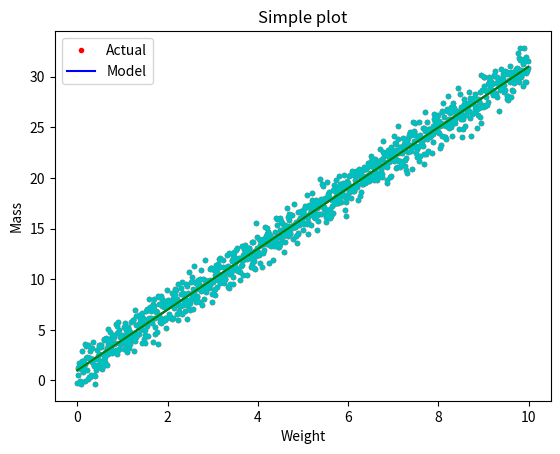

The script that saved this image:
import matplotlib.pyplot as plt
import numpy as np

x = np.arange(0.0, 10.0, 0.01)
y = 3.0 * x + 1.0
noise = np.random.normal(0.0, 1.0, len(x))

plt.plot(x, y + noise, 'r.', label = "Actual")
# b stands for blue dots instead of line
plt.plot(x, y, 'b-', label = "Model")

# Adds title
plt.title("Simple plot")
# Adds label
plt.xlabel("Weight")
plt.ylabel("Mass")
# Adds legend
plt.legend()
# shows figures
plt.show()

plt.plot(x, y + noise, 'c.')
plt.plot(x, y, 'g-')

plt.show()